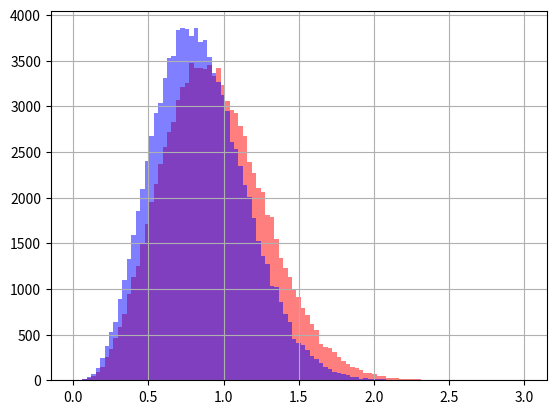

This chart was generated by the following Python code:
import numpy as np
import matplotlib.pyplot as plt
from scipy.stats import norm as gaussian

%matplotlib inline 

# generate N samples
mu, sigma, N = 0, 1, 5
x = gaussian.rvs(mu, sigma, N)

avg = np.mean(x)
print (avg)

# variance estimates
s2   = np.sum( (x-avg)**2 ) /(N-1)  # correct
s2n  = np.sum( (x-avg)**2 ) / N     # biased 
s2k  = np.sum( (x- mu)**2 ) / N     # known mean
# standard deviation estimates
np.sqrt(s2), np.sqrt(s2n), np.sqrt(s2k) 

# generate M runs with N samples each
mu, sigma, N, M = 0, 1, 5, 100000
X = gaussian.rvs(loc=mu, scale=sigma, size=(N,M))
avg = np.mean(X, axis=0)
print (X.shape, avg.shape)

# variance estimates - check out broadcasting in X-avg
s2   = np.sum( (X-avg)**2, axis=0) /(N-1) # correct
s2n  = np.sum( (X-avg)**2, axis=0) / N    # biased
s2k  = np.sum( (X- mu)**2, axis=0) / N    # known mean

print (s2.shape)

# standard deviation estimates
s, sn, sk = np.sqrt(s2), np.sqrt(s2n), np.sqrt(s2k)
print (s.mean(), sn.mean(), sk.mean())

plt.hist(s , 101, range=[0,3], color='r', alpha=0.5);
plt.hist(sn, 101, range=[0,3], color='b', alpha=0.5);
plt.grid()